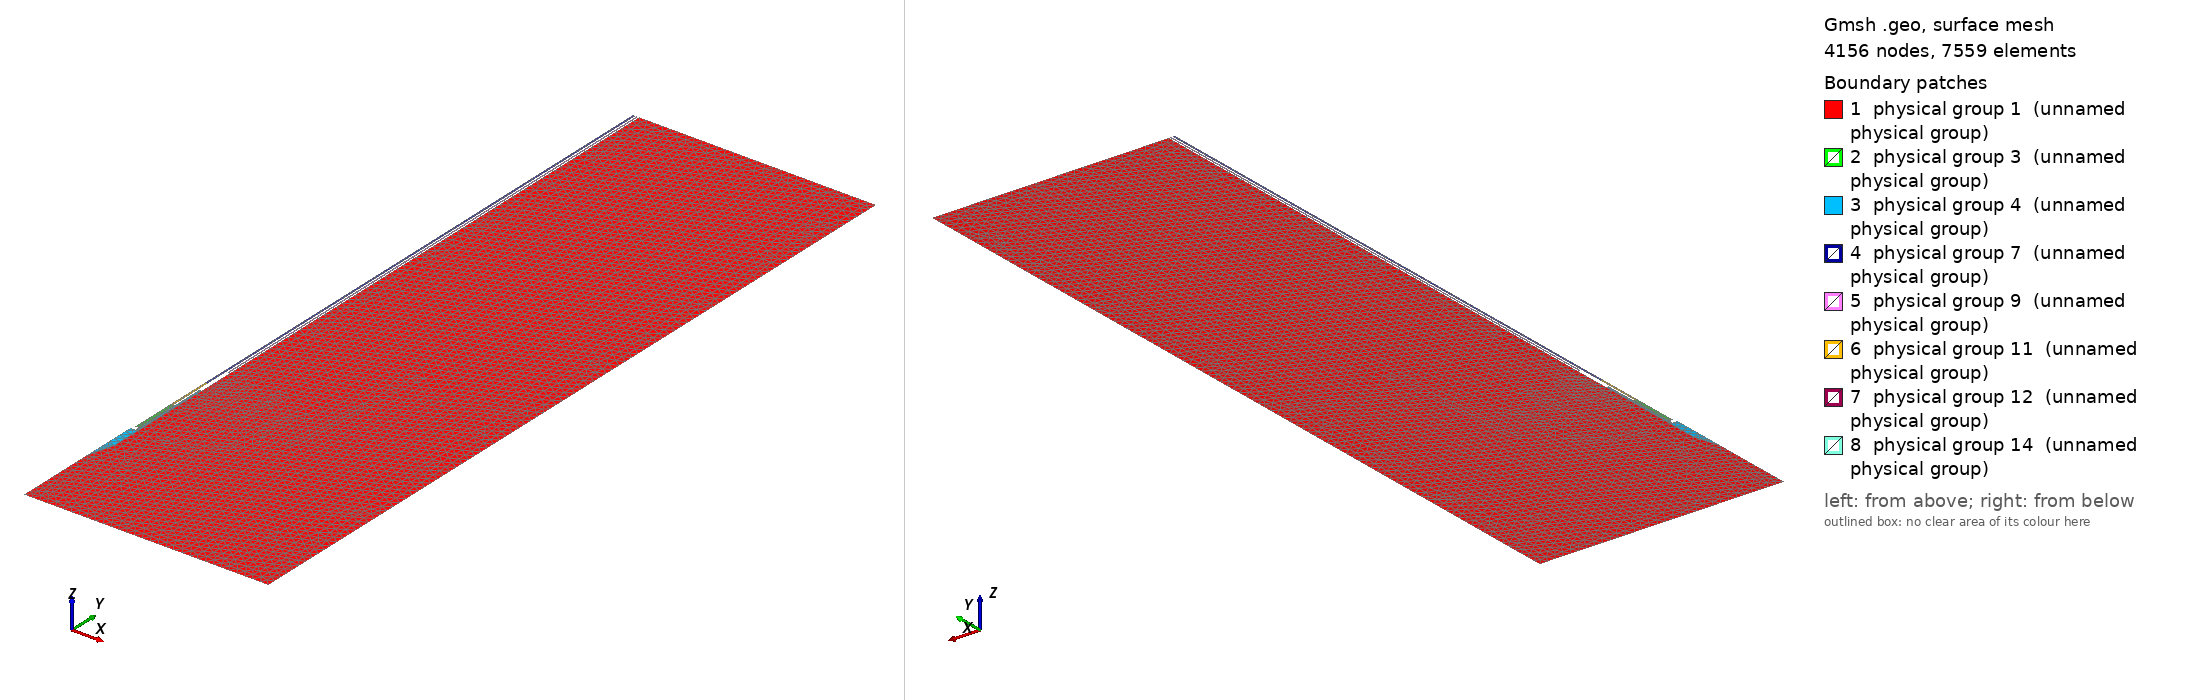

Gmsh geometry script, surface-meshed: 4156 nodes, 7559 surface elements. Boundary patches (legend numbers): 1 physical group 1 (unnamed physical group), 2 physical group 3 (unnamed physical group), 3 physical group 4 (unnamed physical group), 4 physical group 7 (unnamed physical group), 5 physical group 9 (unnamed physical group), 6 physical group 11 (unnamed physical group), 7 physical group 12 (unnamed physical group), 8 physical group 14 (unnamed physical group). Left view from above one corner, right view from below the opposite corner. Legend entries are the model's physical surfaces. The drawing asked Gmsh for element sizes between 1% and 20% of the model's largest extent; the script's own settings can give other sizes.

=== microsulis-probe-sensitivity.old.geo (drawn) ===
L = 1e-3;
M = 1e-3;
eps = 1e-6;
vdelta = 0.0;

// R1 = $CONSTANT_MW_DIELECTRIC_RADIUS_INNER / 1000;
// R2 = $CONSTANT_MW_DIELECTRIC_RADIUS_OUTER / 1000;
// R3 = $CONSTANT_MW_CATHETER_RADIUS_INNER / 1000;
// R4 = $CONSTANT_MW_CATHETER_RADIUS_OUTER / 1000;
// slotelevation = $CONSTANT_MW_SLOT_ELEVATION / 1000;
// slotheight = $CONSTANT_MW_SLOT_HEIGHT / 1000;
// dielectricextension = $CONSTANT_MW_DIELECTRIC_EXTENSION  / 1000;
// 
// height = $INNERHEIGHT / 1000;
// width = $INNERWIDTH / 1000;
R1 = 0.135 / 1000;
R2 = 0.470 / 1000;
R3 = 0.595 / 1000;
R4 = 0.895 / 1000;
slotelevation = 6 / 1000;
slotheight = 1 / 1000;
dielectricextension = 0.135 / 1000;
height = 80 / 1000;
width = 30 / 1000;

bottomclearance = 10 / 1000;

// ncl = $NEARFIELD / 1000 / L;
// fcl = $FARFIELD / 1000 / L;
// dcl = $NEARFIELD / 1000 / L;
// ccl = $NEARFIELD / 1000 / L;
// scl = $NEARFIELD / 1000 / L;
NEARFIELD = 0.03;
FARFIELD = 1.0;
ncl = NEARFIELD / 1000 / L;
fcl = FARFIELD / 1000 / L;
dcl = NEARFIELD / 1000 / L;
ccl = NEARFIELD / 1000 / L;
scl = NEARFIELD / 1000 / L;

REF = 30;

dy_tip = - 7 / 1000;
dy_tip_2 = dy_tip + 3.25 / 1000;
l_ferrule_3 = (REF - 23.8) / 1000;
l_ferrule_1 = (REF - 19.8) / 1000;
l_dielectric_coax = (REF - 18.3) / 1000;
l_shaft = (REF - 16.8) / 1000;
l_air_shaft = (REF - 15.3) / 1000;
r_outer_cond = 0.6 / 1000;
r_cyl_inner = 0.2 / 1000;
r_cyl_outer = 0.61 / 1000;
r_centre_cond = 0.16 / 1000;
r_washer_inner = 0.2 / 1000;
r_washer_outer = 0.6 / 1000;
r_dielectric_coax = 0.47 / 1000;
r_shaft_inner = 0.805 / 1000;
r_shaft = 0.915 / 1000;
r_tip = r_shaft;
r_tip_inner = 0.685 / 1000;
r_ferrule_3_outer = 0.61 / 1000;
r_ferrule_3_inner = r_dielectric_coax;
r_ferrule_2_outer = r_shaft;
r_ferrule_1_outer = r_shaft_inner;
dy_washer = 0.5 / 1000;
dy_solder = dy_washer;

// Liver Tissue
Point(1) = { (0.+eps), (- bottomclearance + dy_tip - vdelta) / M, 0., ncl };
Point(2) = { (0.+eps), (dy_tip - vdelta) / M, 0., ncl };
Point(3) = { r_tip / L, (dy_tip_2 - vdelta)/ M, 0., ncl };
//Point(4) = { r_tip / L, (l_ferrule_1 - vdelta) / M, 0., ncl };
//Point(5) = { r_tip / L, (l_shaft - vdelta) / M, 0., ncl };
Point(6) = { r_tip / L, (height - vdelta) / M, 0., ncl };
Point(7) = { width / L, (height - vdelta) / M, 0., fcl };
Point(8) = { width / L, (- bottomclearance + dy_tip - vdelta) / M, 0., fcl };

// Ferrule
Point(11) = { r_ferrule_3_inner / L, (l_ferrule_3 - vdelta) / M, 0., scl };
Point(12) = { r_ferrule_3_outer / L, (l_ferrule_3 - vdelta) / M, 0., scl };
Point(13) = { r_ferrule_3_outer / L, (l_ferrule_1 - vdelta) / M, 0., scl };
Point(14) = { r_ferrule_2_outer / L, (l_ferrule_1 - vdelta) / M, 0., scl };
Point(15) = { r_ferrule_2_outer / L, (l_shaft - vdelta) / M, 0., scl };
Point(16) = { r_ferrule_1_outer / L, (l_shaft- vdelta) / M, 0., scl };
Point(17) = { r_ferrule_1_outer / L, (l_air_shaft - vdelta) / M, 0., scl };
Point(18) = { r_outer_cond / L, (l_air_shaft - vdelta) / M, 0., scl };
Point(19) = { r_outer_cond / L, (l_dielectric_coax - vdelta) / M, 0., scl };
Point(110) = { r_ferrule_3_inner / L, (l_dielectric_coax - vdelta) / M, 0., scl };

// Dielectric cylinder
Point(21) = { r_cyl_inner / L, (dy_washer - vdelta) / M, 0., dcl };
Point(22) = { r_cyl_outer / L, (dy_washer - vdelta) / M, 0., dcl };
Point(23) = { r_cyl_outer / L, (l_ferrule_3 - vdelta) / M, 0., dcl };
Point(24) = { r_cyl_inner / L, (l_ferrule_3 - vdelta) / M, 0., dcl };

// Tip
Point(31) = { (0.0+eps) / L, (dy_tip - vdelta) / M, 0., ccl };
Point(32) = { r_tip / L, (dy_tip_2 - vdelta) / M, 0., ccl };
Point(33) = { r_tip / L, (l_ferrule_1 - vdelta) / M, 0., ccl };
Point(34) = { r_tip_inner / L, (l_ferrule_1 - vdelta) / M, 0., ccl };
Point(35) = { r_tip_inner / L, (0.0 - vdelta) / M, 0., ccl };
Point(36) = { (0.0+eps) / L, (0.0 - vdelta) / M, 0., ccl };

// Central conductor
Point(41) = { (0.0+eps) / L, (0.0 - vdelta) / M, 0., ccl };
Point(42) = { r_centre_cond / L, (0.0 - vdelta) / M, 0., ccl };
Point(43) = { r_centre_cond / L, (height - vdelta) / M, 0., ccl };
Point(44) = { (0.0+eps) / L, (height - vdelta) / M, 0., ccl };

// Washer
Point(51) = { r_washer_inner / L, (0.0 - vdelta) / M, 0., ccl };
Point(52) = { r_washer_outer / L, (0.0 - vdelta) / M, 0., ccl };
Point(53) = { r_washer_outer / L, (dy_washer - vdelta) / M, 0., ccl };
Point(54) = { r_washer_inner / L, (dy_washer - vdelta) / M, 0., ccl };

// Coax dielectric
Point(61) = { r_centre_cond / L, (l_dielectric_coax - vdelta) / M, 0., ccl };
Point(62) = { r_dielectric_coax / L, (l_dielectric_coax - vdelta) / M, 0., ccl };
Point(63) = { r_dielectric_coax / L, (height - vdelta) / M, 0., ccl };
Point(64) = { r_centre_cond / L, (height - vdelta) / M, 0., ccl };

// Outer conductor
Point(71) = { r_dielectric_coax / L, (l_dielectric_coax - vdelta) / M, 0., ccl };
Point(72) = { r_outer_cond / L, (l_dielectric_coax - vdelta) / M, 0., ccl };
Point(73) = { r_outer_cond / L, (height - vdelta) / M, 0., ccl };
Point(74) = { r_dielectric_coax / L, (height - vdelta) / M, 0., ccl };

// Air gap
Point(81) = { r_outer_cond / L, (l_air_shaft - vdelta) / M, 0., ccl };
Point(82) = { r_shaft_inner / L, (l_air_shaft - vdelta) / M, 0., ccl };
Point(83) = { r_shaft_inner / L, (height - vdelta) / M, 0., ccl };
Point(84) = { r_outer_cond / L, (height - vdelta) / M, 0., ccl };

// Shaft
Point(91) = { r_shaft_inner / L, (l_shaft - vdelta) / M, 0., ccl };
Point(92) = { r_shaft / L, (l_shaft - vdelta) / M, 0., ccl };
Point(93) = { r_shaft / L, (height - vdelta) / M, 0., ccl };
Point(94) = { r_shaft_inner / L, (height - vdelta) / M, 0., ccl };

// Air gap #2
Point(1001) = { r_centre_cond / L, (l_ferrule_3 - vdelta) / M, 0., ccl };
Point(1002) = { r_ferrule_3_inner / L, (l_ferrule_3 - vdelta) / M, 0., ccl };
Point(1003) = { r_ferrule_3_inner / L, (l_dielectric_coax - vdelta) / M, 0., ccl };
Point(1004) = { r_centre_cond / L, (l_dielectric_coax - vdelta) / M, 0., ccl };
//Point(1003) = Point(62) = { r_ferrule_3_inner / L, (l_dielectric_coax - vdelta) / M, 0., ccl };
//Point(1004) = Point(61) = { r_centre_cond / L, (l_dielectric_coax - vdelta) / M, 0., ccl };

// Adhesive #1
Point(1011) = { r_centre_cond / L, (dy_solder - vdelta) / M, 0., ccl };
Point(1012) = { r_cyl_inner / L, (dy_solder - vdelta) / M, 0., ccl };
Point(1013) = { r_cyl_inner / L, (l_ferrule_3 - vdelta) / M, 0., ccl };
Point(1014) = { r_centre_cond / L, (l_ferrule_3 - vdelta) / M, 0., ccl };

// Solder
Point(1021) = { r_centre_cond / L, (0.0 - vdelta) / M, 0., ccl };
Point(1022) = { r_washer_inner / L, (0.0 - vdelta) / M, 0., ccl };
Point(1023) = { r_washer_inner / L, (dy_solder - vdelta) / M, 0., ccl };
Point(1024) = { r_centre_cond / L, (dy_solder - vdelta) / M, 0., ccl };

// Adhesive #2
Point(1031) = { r_washer_outer / L, (0.0 - vdelta) / M, 0., ccl };
Point(1032) = { r_tip_inner / L, (0.0 - vdelta) / M, 0., ccl };
Point(1033) = { r_tip_inner / L, (l_ferrule_1 - vdelta) / M, 0., ccl };
Point(1034) = { r_cyl_outer / L, (l_ferrule_1 - vdelta) / M, 0., ccl };
Point(1035) = { r_cyl_outer / L, (dy_washer - vdelta) / M, 0., ccl };
Point(1036) = { r_washer_outer / L, (dy_washer - vdelta) / M, 0., ccl };

// Liver Tissue
Line(1) = { 1, 2 };
Line(2) = { 2, 3 };
Line(3) = { 3, 33 };
Line(4) = { 33, 15 };
Line(5) = { 15, 6 };
Line(6) = { 6, 7 };
Line(7) = { 7, 8 };
Line(8) = { 8, 1 };

// Ferrule
Line(11) = { 11, 12 };
Line(12) = { 12, 13 };
Line(13000) = { 13, 34 };
Line(13001) = { 34, 14 };
Line(14) = { 14, 15 };
Line(15) = { 15, 16 };
Line(16) = { 16, 17 };
Line(17) = { 17, 18 };
Line(18) = { 18, 19 };
Line(19) = { 19, 110 };
Line(110) = { 110, 11 };

// Dielectric cylinder
Line(21000) = { 21, 1036 };
Line(21001) = { 1036, 22 };
Line(22) = { 22, 23 };
Line(23000) = { 23, 1002 };
Line(23001) = { 1002, 24 };
Line(24) = { 24, 21 };

// Tip
Line(31) = { 31, 32 };
Line(32) = { 32, 33 };
Line(33) = { 33, 34 };
Line(34) = { 34, 35 };
Line(35000) = { 35, 52 };
Line(35001) = { 52, 51 };
Line(35002) = { 51, 1021 };
Line(35003) = { 1021, 36 };
Line(36) = { 36, 31 };

// Central conductor
Line(41) = { 41, 42 };
Line(42000) = { 42, 1011 };
Line(42001) = { 1011, 1001 };
Line(42002) = { 1001, 61 };
Line(42003) = { 61, 43 };
Line(43) = { 43, 44 };
Line(44) = { 44, 41 };

// Washer
Line(51) = { 51, 52 };
Line(52) = { 52, 53 };
Line(53) = { 53, 54 };
Line(54) = { 54, 51 };

// Coax dielectric
Line(61) = { 61, 62 };
Line(62) = { 62, 63 };
Line(63) = { 63, 64 };
Line(64) = { 64, 61 };

// Outer conductor
Line(71) = { 71, 72 };
Line(72000) = { 72, 18 };
Line(72001) = { 18, 73 };
Line(73) = { 73, 74 };
Line(74) = { 74, 71 };

// Air gap
Line(81) = { 81, 82 };
Line(82) = { 82, 83 };
Line(83) = { 83, 84 };
Line(84) = { 84, 81 };

// Shaft
Line(91) = { 91, 92 };
Line(92) = { 92, 93 };
Line(93) = { 93, 94 };
Line(94000) = { 94, 17 };
Line(94001) = { 17, 91 };

// Air gap #2
Line(10010) = { 1001, 1013 };
Line(10011) = { 1013, 1002 };
//Line(1002) = { 1002, 62 };
Line(1002) = { 1002, 1003 };
//Line(1003) = -Line(61) = { 1003, 1004 };
Line(1003) = { 1003, 1004 };
//Line(1004) = { 61, 1001 };
Line(1004) = { 1004, 1001 };

// Adhesive #1
Line(1011) = { 1011, 1012 };
Line(1012) = { 1012, 1013 };
Line(1013) = { 1013, 1014 };
Line(1014) = { 1014, 1011 };

// Solder
Line(1021) = { 1021, 1022 };
Line(1022) = { 1022, 1023 };
Line(1023) = { 1023, 1024 };
Line(1024) = { 1024, 1021 };

// Adhesive #2
Line(1031) = { 1031, 1032 };
Line(1032) = { 1032, 1033 };
Line(1033) = { 1033, 1034 };
Line(10340) = { 1034, 23 };
Line(10341) = { 23, 1035 };
Line(1035) = { 1035, 1036 };
Line(1036) = { 1036, 1031 };

// Liver Tissue
Line Loop(1) = { 1, 2, 3, 4, 5, 6, 7, 8 };

// Ferrule
Line Loop(11) = { 11, 12, 13000, 13001, 14, 15, 16, 17, 18, 19, 110 };

// Dielectric
Line Loop(21) = { 21000, 21001, 22, 23000, 23001, 24 };

// Tip
Line Loop(31) = { 31, 32, 33, 34, 35000, 35001, 35002, 35003, 36 };

// Central conductor
Line Loop(41) = { 41, 42000, 42001, 42002, 42003, 43, 44 };

// Washer
Line Loop(51) = { 51, 52, 53, 54 };

// Coax dielectric
Line Loop(61) = { 61, 62, 63, 64 };

// Outer conductor
Line Loop(71) = { 71, 72000, 72001, 73, 74 };

// Air gap
Line Loop(81) = { 81, 82, 83, 84 };

// Shaft
Line Loop(91) = { 91, 92, 93, 94000, 94001 };

// Air gap #2
Line Loop(1001) = { 10010, 10011, 1002, 1003, 1004 };

// Adhesive #1
Line Loop(1011) = { 1011, 1012, 1013, 1014 };

// Solder
Line Loop(1021) = { 1021, 1022, 1023, 1024 };

// Adhesive #2
Line Loop(1031) = { 1031, 1032, 1033, 10340, 10341, 1035, 1036 };

/* Subdomains */

// Liver Tissue
Plane Surface(1) = {1};

// Ferrule
//Plane Surface(2) = {11};

// Dielectric
Plane Surface(3) = {21};

// Tip
Plane Surface(4) = {31};

// Central conductor
//Plane Surface(5) = {41};

// Washer
//Plane Surface(6) = {51};

// Coax dielectric
Plane Surface(7) = {61};

// Outer conductor
//Plane Surface(8) = {71};

// Air gap
Plane Surface(9) = {81};

// Shaft
//Plane Surface(10) = {91};

// Air gap #2
Plane Surface(11) = {1001};

// Adhesive #1
Plane Surface(12) = {1011};

// Solder
//Plane Surface(13) = {1021};

// Adhesive #2
Plane Surface(14) = {1031};

Coherence;

// Tissue
Physical Surface(1) = {1};

// Ferrule
//Physical Surface(2) = {2};

// Dielectric cylinder
Physical Surface(3) = {3};

// Tip
Physical Surface(4) = {4};

// Central conductor
//Physical Surface(5) = {5};

// Washer
//Physical Surface(6) = {6};

// Coax dielectric
Physical Surface(7) = {7};

// Outer conductor
//Physical Surface(8) = {8};

// Air gap
Physical Surface(9) = {9};

// Shaft
//Physical Surface(10) = {10};

// Air gap #2
Physical Surface(11) = {11};

// Adhesive #1
Physical Surface(12) = {12};

// Solder
//Physical Surface(13) = {13};

// Adhesive #2
Physical Surface(14) = {14};

// Physical Surface($REGION_ORGAN_0) = {1};
// Physical Surface($REGION_SLOT) = {2};
// Physical Surface($REGION_DIELECTRIC_CABLE) = {3};
// Physical Surface($REGION_CATHETER) = {4};

/* Boundaries */

// Scattering Boundary Condition
Physical Line(2) = { 83, 93, 6, 7, 8 };

// Conductor Boundary Condition (Upper + Lower)
Physical Line(3) = { 41, 42000, 42001, 42002, 42003, 43, 44,
                     71, 72000, 72001, 73, 74,
                     51, 52, 53, 54,
                     1021, 1022, 1023, 1024,
                     11, 12, 13000, 13001, 14, 15, 16, 17, 18, 19, 110 };

// Axisymmetric Boundary Condition
Physical Line(1) = { 1, -36, -44 };

// Port Boundary Condition
Physical Line(4) = { 63 };

// Temperature Boundary Condition
Physical Line(5) = { 6, 7, 8 };

Coherence;
